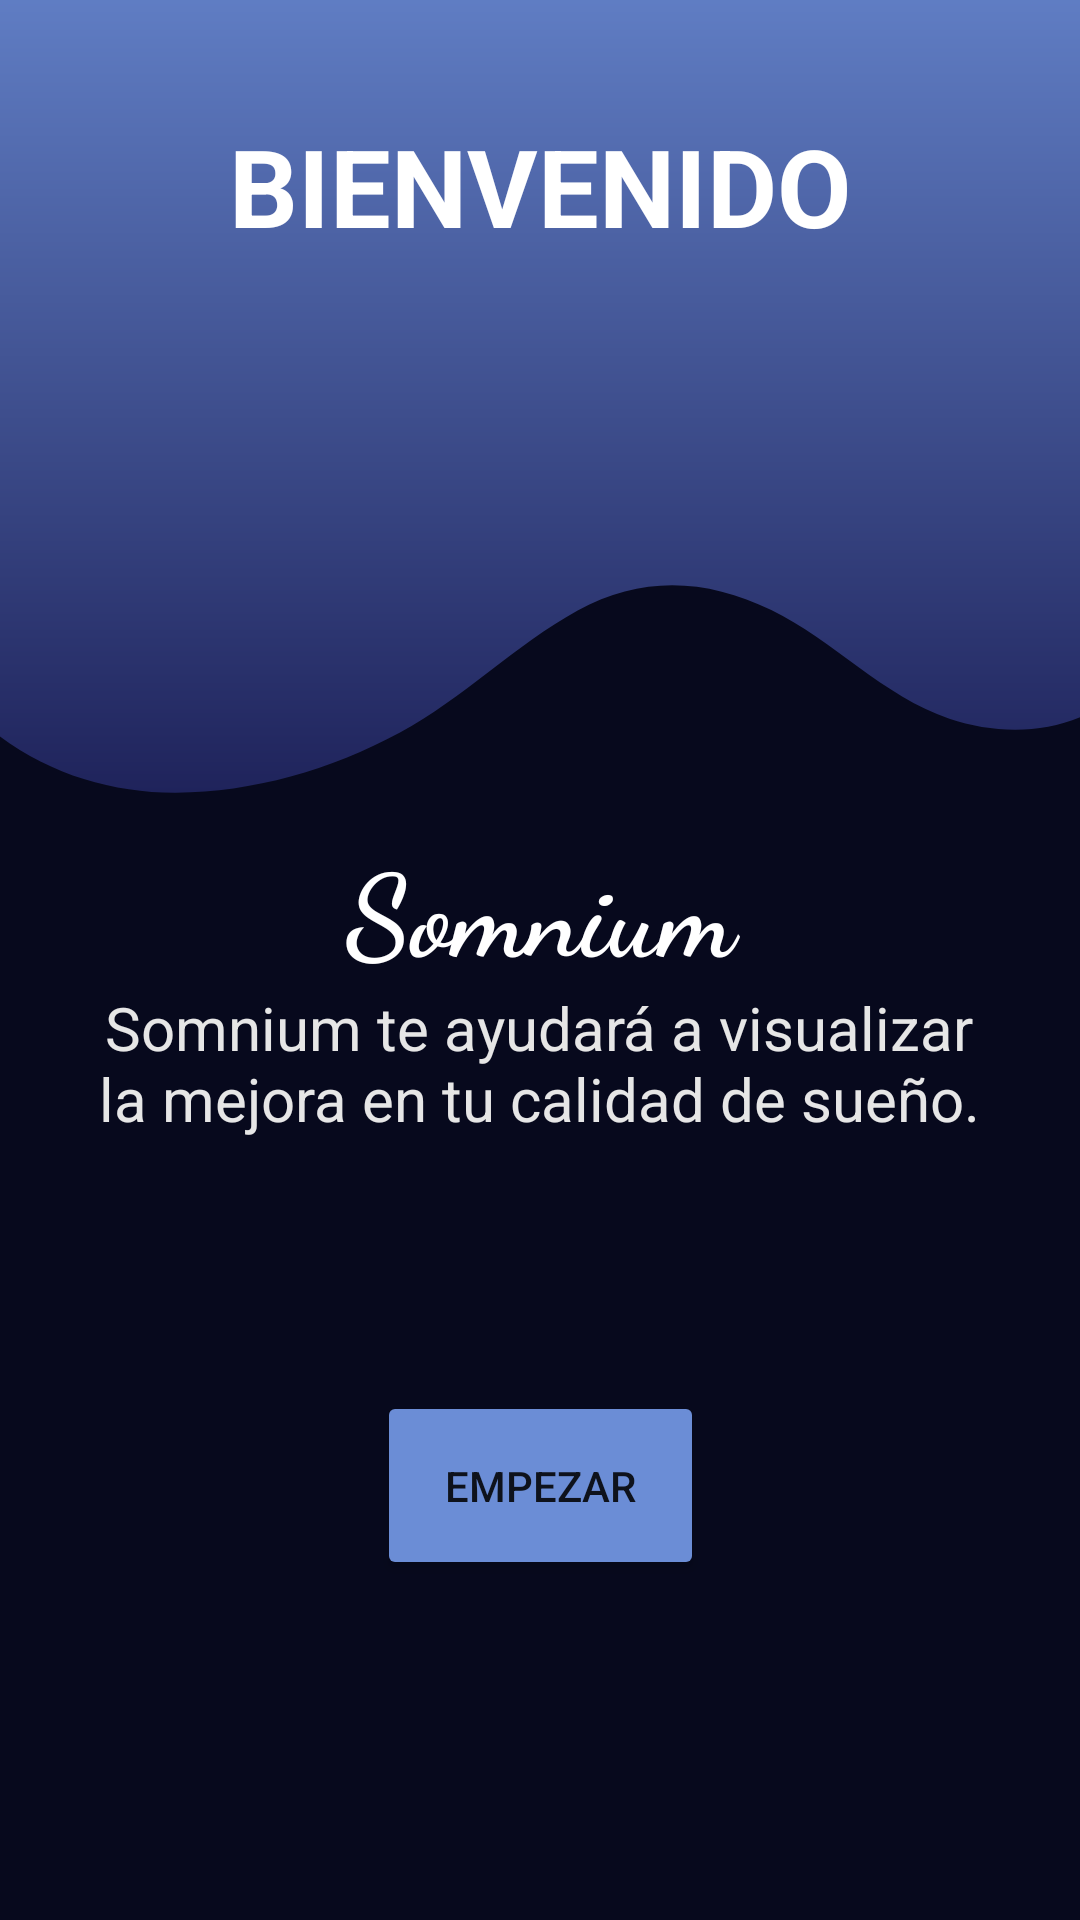

This screen was rendered from an Android layout file. Write that file and the resources it references.
<!-- AndroidManifest.xml: application theme Theme.SomniumV4 -->
<!-- res/layout/activity_main.xml -->
<?xml version="1.0" encoding="utf-8"?>
<androidx.constraintlayout.widget.ConstraintLayout xmlns:android="http://schemas.android.com/apk/res/android"
    xmlns:app="http://schemas.android.com/apk/res-auto"
    xmlns:tools="http://schemas.android.com/tools"
    android:layout_width="match_parent"
    android:layout_height="match_parent"
    android:background="#07091D"
    tools:context=".MainActivity">

    <ImageView
        android:id="@+id/forma"
        android:layout_width="match_parent"
        android:layout_height="match_parent"
        android:importantForAccessibility="no"
        app:srcCompat="@drawable/ic_shapef_02"
        tools:layout_editor_absoluteX="38dp"
        tools:layout_editor_absoluteY="0dp" />

    <TextView
        android:id="@+id/bienvenido"
        android:layout_width="match_parent"
        android:layout_height="50dp"
        android:text="@string/bienvenido"
        android:textAlignment="center"
        android:textColor="@color/white"
        android:textSize="36sp"
        android:textStyle="bold"
        app:layout_constraintBottom_toBottomOf="parent"
        app:layout_constraintEnd_toEndOf="parent"
        app:layout_constraintHorizontal_bias="0.0"
        app:layout_constraintStart_toStartOf="parent"
        app:layout_constraintTop_toTopOf="parent"
        app:layout_constraintVertical_bias="0.064" />

    <TextView
        android:id="@+id/textView"
        android:layout_width="match_parent"
        android:layout_height="wrap_content"
        android:layout_marginTop="36dp"
        android:fontFamily="cursive"
        android:text="@string/somnium"
        android:textAlignment="center"
        android:textColor="@color/white"
        android:textSize="38sp"
        android:textStyle="bold"
        app:layout_constraintBottom_toTopOf="@+id/textView3"
        app:layout_constraintEnd_toEndOf="parent"
        app:layout_constraintHorizontal_bias="0.0"
        app:layout_constraintStart_toStartOf="parent"
        app:layout_constraintTop_toBottomOf="@+id/registrandoText"
        app:layout_constraintVertical_bias="0.0" />

    <TextView
        android:id="@+id/textView3"
        android:layout_width="300dp"
        android:layout_height="wrap_content"
        android:text="@string/desc"
        android:textAlignment="center"
        android:textColor="#E6E6E6"
        android:textSize="20sp"
        app:layout_constraintBottom_toBottomOf="parent"
        app:layout_constraintEnd_toEndOf="parent"
        app:layout_constraintHorizontal_bias="0.495"
        app:layout_constraintStart_toStartOf="parent"
        app:layout_constraintTop_toTopOf="parent"
        app:layout_constraintVertical_bias="0.558" />

    <Button
        android:id="@+id/btnStart"
        android:layout_width="109dp"
        android:layout_height="63dp"
        android:layout_marginTop="64dp"
        android:text="@string/empezar"
        android:backgroundTint="@color/cshape2"
        app:layout_constraintBottom_toBottomOf="@+id/forma"
        app:layout_constraintEnd_toEndOf="parent"
        app:layout_constraintStart_toStartOf="parent"
        app:layout_constraintTop_toBottomOf="@+id/textView3"
        app:layout_constraintVertical_bias="0.15" />

    

</androidx.constraintlayout.widget.ConstraintLayout>
<!-- resources referenced by this layout -->
<resources>
  <color name="cshape2">#6B8DD6</color>
  <color name="white">#FFFFFFFF</color>
  <!-- drawable ic_shapef_02 (drawable) -->
  <vector xmlns:android="http://schemas.android.com/apk/res/android"
      xmlns:aapt="http://schemas.android.com/aapt"
      android:width="1440dp"
      android:height="2560dp"
      android:viewportWidth="1440"
      android:viewportHeight="2560">
    <path
        android:pathData="M1686.5,-147.49C1570.06,-331.71 1325,-247.93 1163.34,-304.27c-70.68,-24.65 -135.26,-69.15 -206.75,-91.17 -167.65,-51.62 -314.27,53.27 -447.83,160.25C372,-125.59 261.81,-93.93 99.19,-98.07c-71.24,-1.81 -152.5,-5.88 -223,18.51 -0.07,0.6 -0.13,1.18 -0.2,1.78Q-132.49,-3 -140.86,71.73q-8.26,74.35 -16.08,148.77 -5.72,54.78 -11.06,109.63c12,15.24 25.41,34.73 40.69,61.61 71,124.93 63.72,201.49 59.84,227.48C-71,642.83 -73.66,637.67 -81.28,674c-24,114.14 -28.39,212 57.49,288.6 73.3,65.42 167.45,94.84 258.51,94.41 102,-0.48 206.06,-30.06 298.62,-80.2 83.32,-45.12 153.84,-116.92 236.9,-162.74 85.44,-47.13 172.21,-42.43 258.13,-0.61 82.82,40.3 148.73,115.07 237.48,144.78 79,26.44 170.41,19.46 234.64,-40.94 59.34,-55.79 91.9,-158.12 61.7,-243.39 -18.09,-51.1 -43,-56.7 -69,-109.45 -5.44,-11 -30.42,-63.51 -27.62,-130.6 3,-72.77 37.21,-125.84 59.84,-160.07C1563,217 1580,220.87 1635.87,147.4 1677.61,92.49 1698.51,65 1709.52,21 1714.26,2.08 1732.28,-75 1686.5,-147.49Z"
        android:fillType="evenOdd">
      <aapt:attr name="android:fillColor">
        <gradient 
            android:startY="-408.99988"
            android:startX="774.5"
            android:endY="1057.0001"
            android:endX="774.5"
            android:type="linear">
          <item android:offset="0" android:color="#FF93A2C2"/>
          <item android:offset="0.15" android:color="#FF6B8DD6"/>
          <item android:offset="1" android:color="#FF1F235B"/>
        </gradient>
      </aapt:attr>
    </path>
  </vector>
  <string name="bienvenido">BIENVENIDO</string>
  <string name="desc">Somnium te ayudará a visualizar la mejora en tu calidad de sueño.</string>
  <string name="empezar">Empezar</string>
  <string name="resultados">Resultados</string>
  <string name="salud">Salud</string>
  <string name="somnium">Somnium</string>
  <style name="Theme.SomniumV4" parent="Theme.MaterialComponents.DayNight.NoActionBar">
          
          <item name="colorPrimary">@color/purple_500</item>
          <item name="colorPrimaryVariant">@color/purple_700</item>
          <item name="colorOnPrimary">@color/white</item>
          
          <item name="colorSecondary">@color/teal_200</item>
          <item name="colorSecondaryVariant">@color/teal_700</item>
          <item name="colorOnSecondary">@color/black</item>
          
          <item name="android:statusBarColor" tools:targetApi="l">?attr/colorPrimaryVariant</item>
          
      </style>
  <color name="purple_500">#FF6200EE</color>
  <color name="purple_700">#FF3700B3</color>
  <color name="teal_200">#FF03DAC5</color>
  <color name="teal_700">#FF018786</color>
  <color name="black">#FF000000</color>
</resources>
